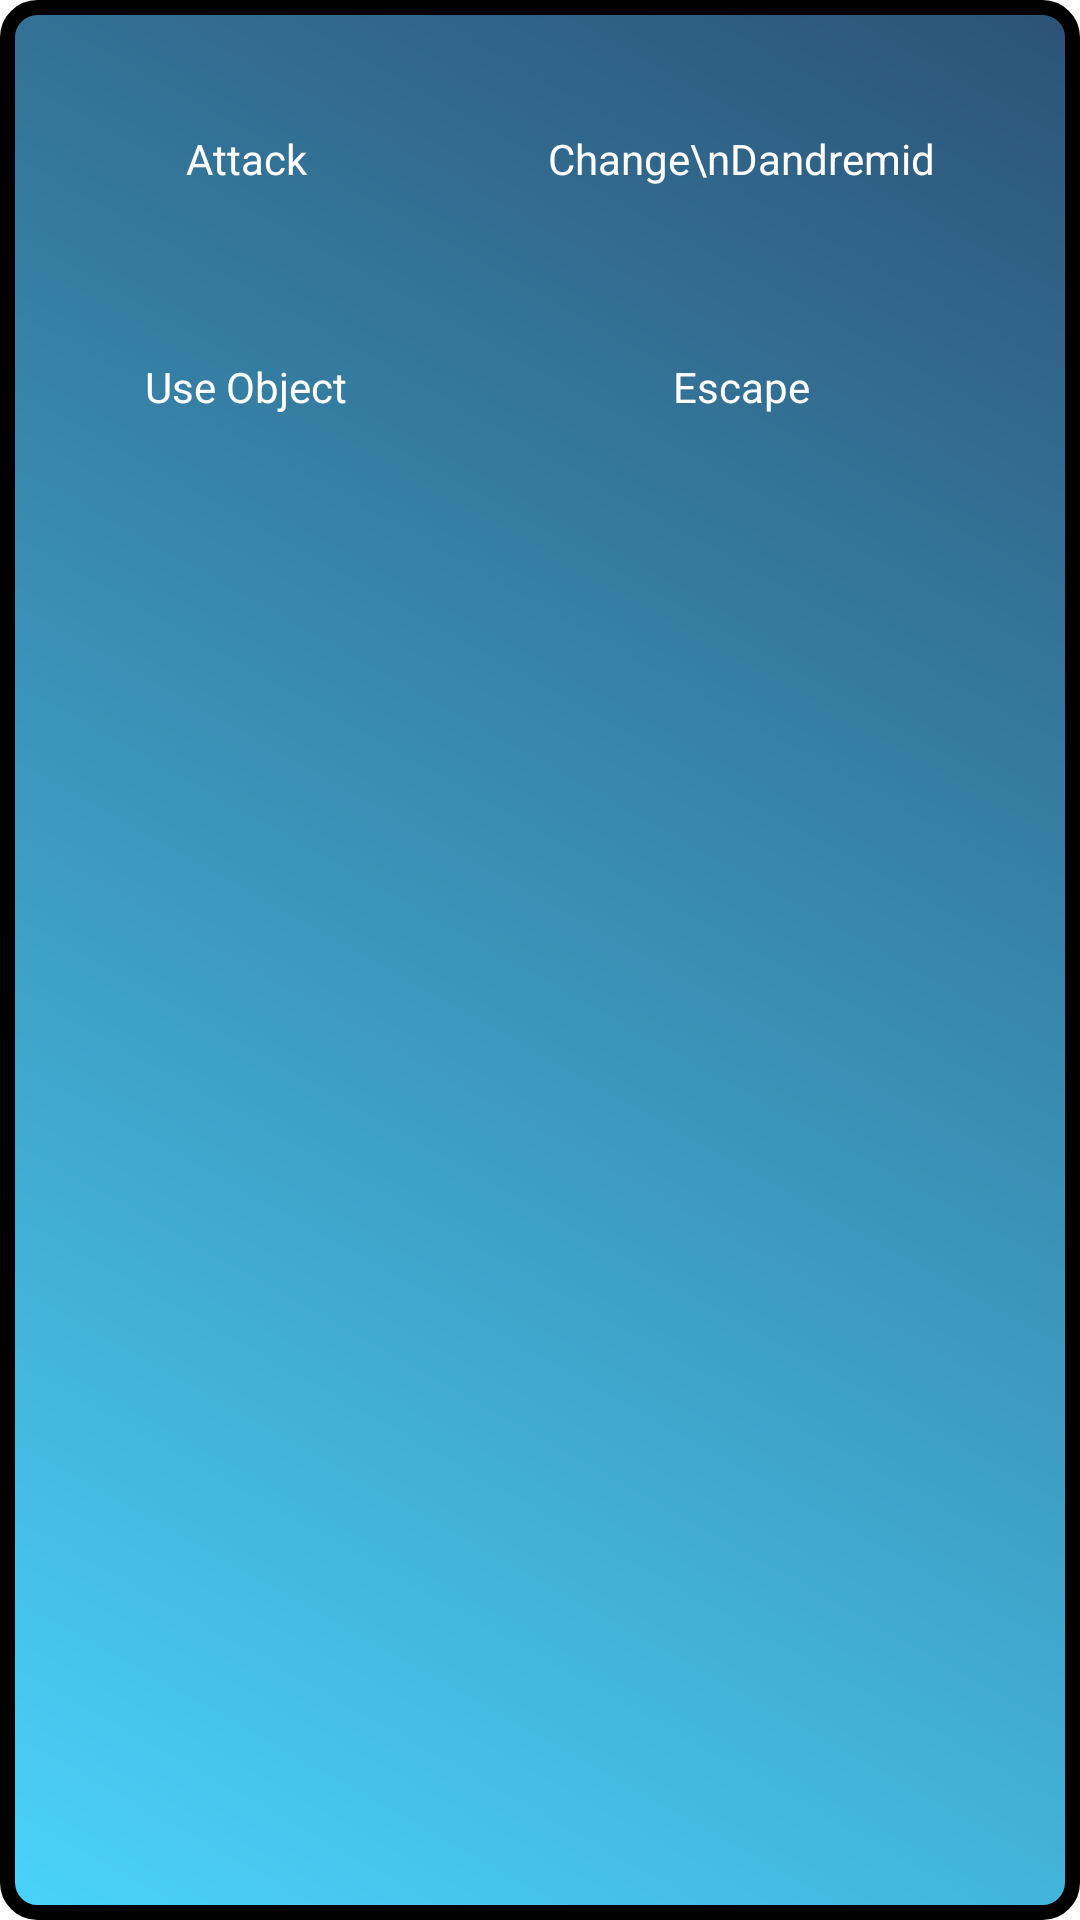

The Android layout XML behind this screen, and the referenced resources:
<!-- AndroidManifest.xml: application theme AppTheme -->
<!-- res/layout/dialog_action_selector.xml -->
<?xml version="1.0" encoding="utf-8"?>
<LinearLayout xmlns:android="http://schemas.android.com/apk/res/android"
    android:id="@+id/LinearLayout1"
    android:layout_width="400dp"
    android:layout_height="match_parent"
    android:background="@drawable/background_dialog"
    android:padding="15dp" >

    <LinearLayout
        android:id="@+id/LinearLayoutTop"
        android:layout_width="wrap_content"
        android:layout_height="wrap_content"
        android:layout_weight="1"
        android:orientation="vertical" >

        <Button
            android:id="@+id/dialog_action_selector_attack"
            android:layout_width="match_parent"
            android:layout_height="70dp"
            android:layout_margin="3dp"
            android:background="@drawable/background_green_button"
            android:text="Attack"
            android:textColor="#FFFFFF" />

        <Button
            android:id="@+id/dialog_action_selector_object"
            android:layout_width="match_parent"
            android:layout_height="70dp"
            android:layout_margin="3dp"
            android:background="@drawable/background_green_button"
            android:text="Use Object"
            android:textColor="#FFFFFF" />

    </LinearLayout>

    <LinearLayout
        android:id="@+id/LinearLayoutBot"
        android:layout_width="wrap_content"
        android:layout_height="wrap_content"
        android:layout_weight="1"
        android:orientation="vertical" >

        <Button
            android:id="@+id/dialog_action_selector_change"
            android:layout_width="match_parent"
            android:layout_height="70dp"
            android:layout_margin="3dp"
            android:background="@drawable/background_green_button"
            android:text="Change\nDandremid"
            android:textColor="#FFFFFF" />

        <Button
            android:id="@+id/dialog_action_selector_escape"
            android:layout_width="match_parent"
            android:layout_height="70dp"
            android:layout_margin="3dp"
            android:background="@drawable/background_green_button"
            android:text="Escape"
            android:textColor="#FFFFFF" />

    </LinearLayout>

</LinearLayout>
<!-- resources referenced by this layout -->
<resources>
  <!-- drawable background_dialog (drawable-hdpi) -->
  <?xml version="1.0" encoding="utf-8"?>
  <shape xmlns:android="http://schemas.android.com/apk/res/android">
  
       <gradient android:startColor="#DD0B3861" android:endColor="#DD2ECCFA" 
              android:angle="225"/> 
  
      <stroke
          android:width="5dp"
          android:color="#000000" />
  
      <corners android:radius="10dp" />
  
      <padding
          android:bottom="5dp"
          android:left="5dp"
          android:right="5dp"
          android:top="5dp" />
  
  </shape>
  <style name="AppTheme" parent="AppBaseTheme">
          
      </style>
  <style name="AppBaseTheme" parent="android:Theme.Light">
          
      </style>
</resources>
